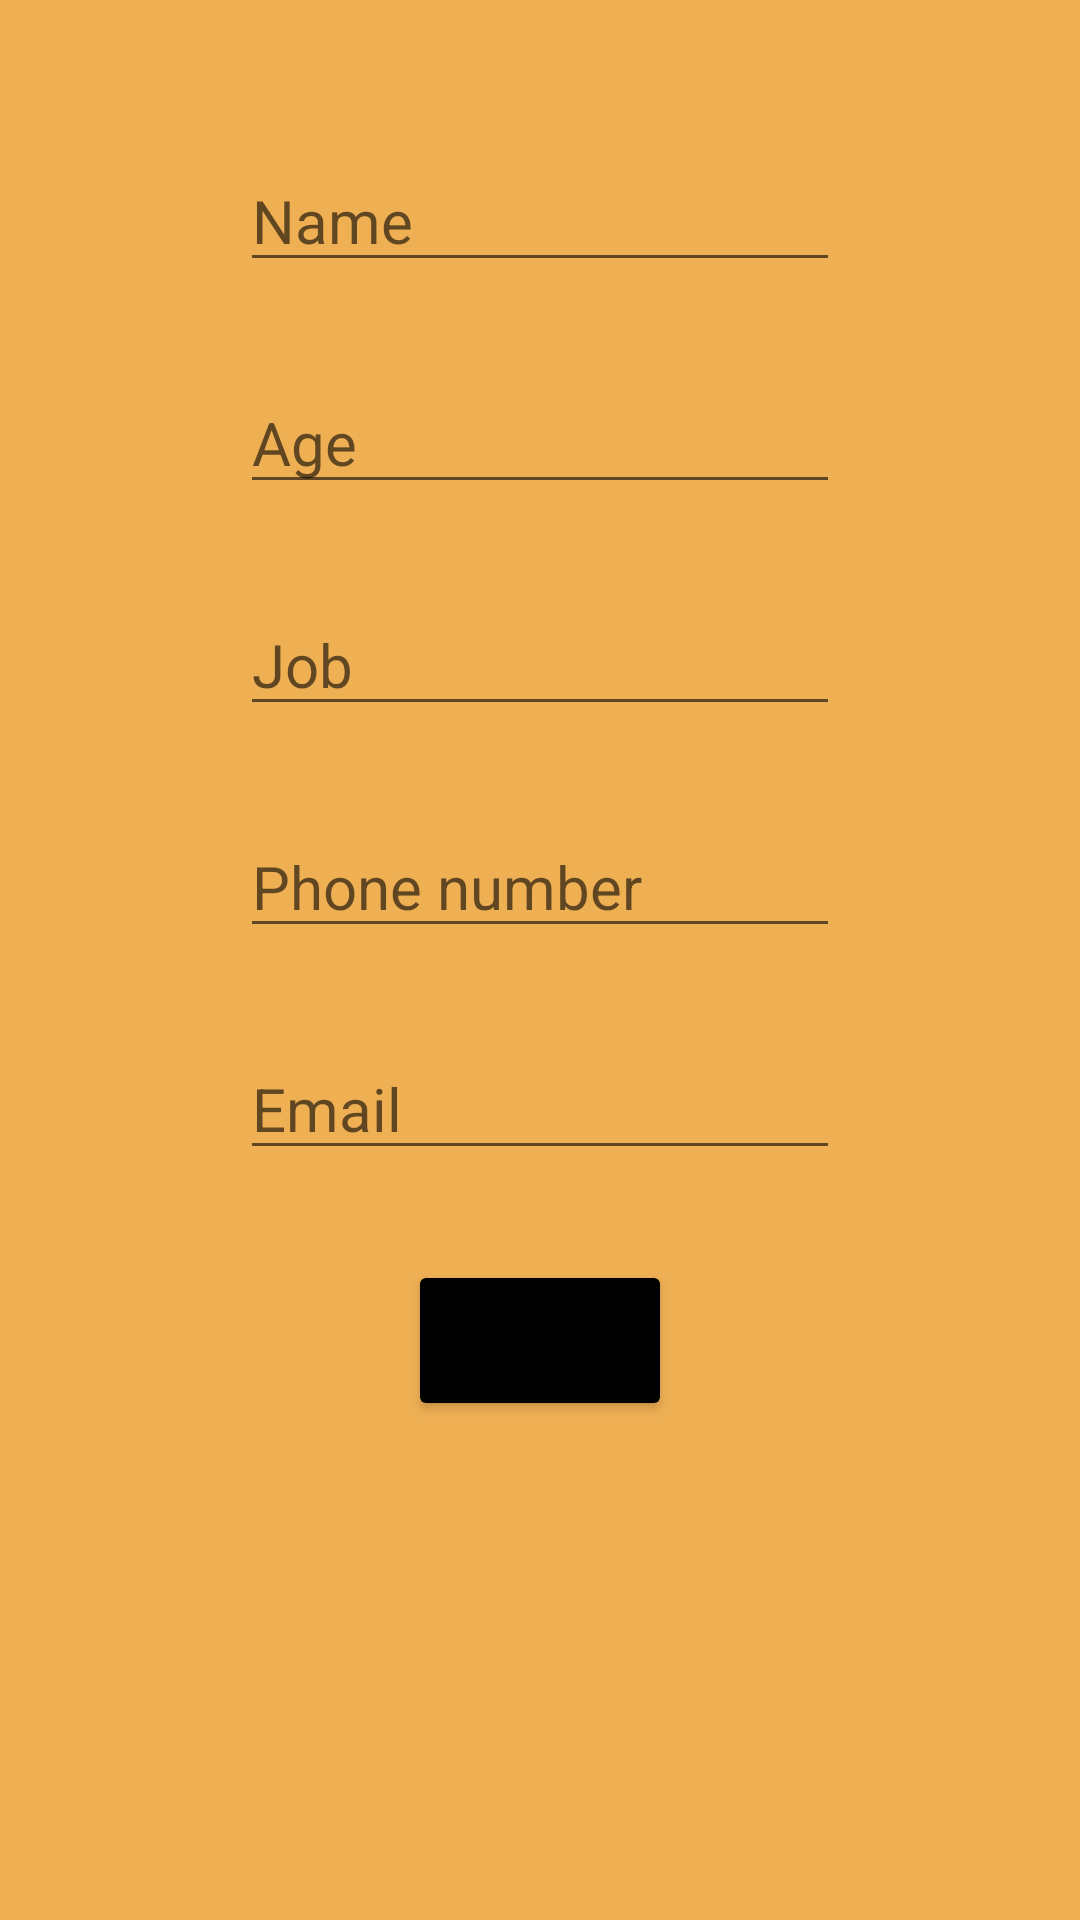

Here is an Android app screen rendered from its layout file. Give the layout XML and the strings, colors and styles it references.
<!-- AndroidManifest.xml: application theme Theme.Myhomework2 -->
<!-- res/layout/activity_main.xml -->
<?xml version="1.0" encoding="utf-8"?>
<LinearLayout xmlns:android="http://schemas.android.com/apk/res/android"
    xmlns:app="http://schemas.android.com/apk/res-auto"
    xmlns:tools="http://schemas.android.com/tools"
    android:layout_width="match_parent"
    android:layout_height="match_parent"
    android:background="#EA734E"
    android:backgroundTint="#EFB054"
    android:orientation="vertical"
    tools:context=".MainActivity">

    <EditText
        android:id="@+id/textView"
        android:layout_width="200dp"
        android:layout_height="wrap_content"
        android:layout_gravity="center"
        android:layout_marginTop="50dp"
        android:hint="Name"
        android:text=""
        android:textSize="20dp" />

    <EditText
        android:id="@+id/textView2"
        android:layout_width="200dp"
        android:layout_height="wrap_content"
        android:layout_gravity="center"
        android:layout_marginTop="30dp"
        android:hint="Age"
        android:text=""
        android:textSize="20dp" />

    <EditText
        android:id="@+id/textView3"
        android:layout_width="200dp"
        android:layout_height="wrap_content"
        android:layout_gravity="center"
        android:layout_marginTop="30dp"
        android:hint="Job"
        android:text=""
        android:textSize="20dp" />

    <EditText
        android:id="@+id/textView4"
        android:layout_width="200dp"
        android:layout_height="wrap_content"
        android:layout_gravity="center"
        android:layout_marginTop="30dp"
        android:hint="Phone number"
        android:text=""
        android:textSize="20dp" />

    <EditText
        android:id="@+id/textView5"
        android:layout_width="200dp"
        android:layout_height="wrap_content"
        android:layout_gravity="center"
        android:layout_marginTop="30dp"
        android:hint="Email"
        android:text=""
        android:textSize="20dp" />

    <Button
        android:id="@+id/button"
        android:layout_width="wrap_content"
        android:layout_height="wrap_content"
        android:layout_gravity="center"
        android:layout_marginTop="30dp"
        android:backgroundTint="#000"
        android:text="next"
        android:textSize="25dp" />
</LinearLayout>
<!-- resources referenced by this layout -->
<resources>
  <style name="Theme.Myhomework2" parent="Theme.MaterialComponents.DayNight.DarkActionBar">
          
          <item name="colorPrimary">@color/purple_500</item>
          <item name="colorPrimaryVariant">@color/purple_700</item>
          <item name="colorOnPrimary">@color/white</item>
          
          <item name="colorSecondary">@color/teal_200</item>
          <item name="colorSecondaryVariant">@color/teal_700</item>
          <item name="colorOnSecondary">@color/black</item>
          
          <item name="android:statusBarColor" tools:targetApi="l">?attr/colorPrimaryVariant</item>
          
      </style>
  <!-- not gathered from this repository: default colours our renderer supplied (Android Studio template values) -->
  <color name="purple_500">#FF6200EE</color>
  <color name="purple_700">#FF3700B3</color>
  <color name="teal_200">#FF03DAC5</color>
  <color name="teal_700">#FF018786</color>
  <color name="black">#FF000000</color>
  <color name="white">#FFFFFFFF</color>
</resources>
